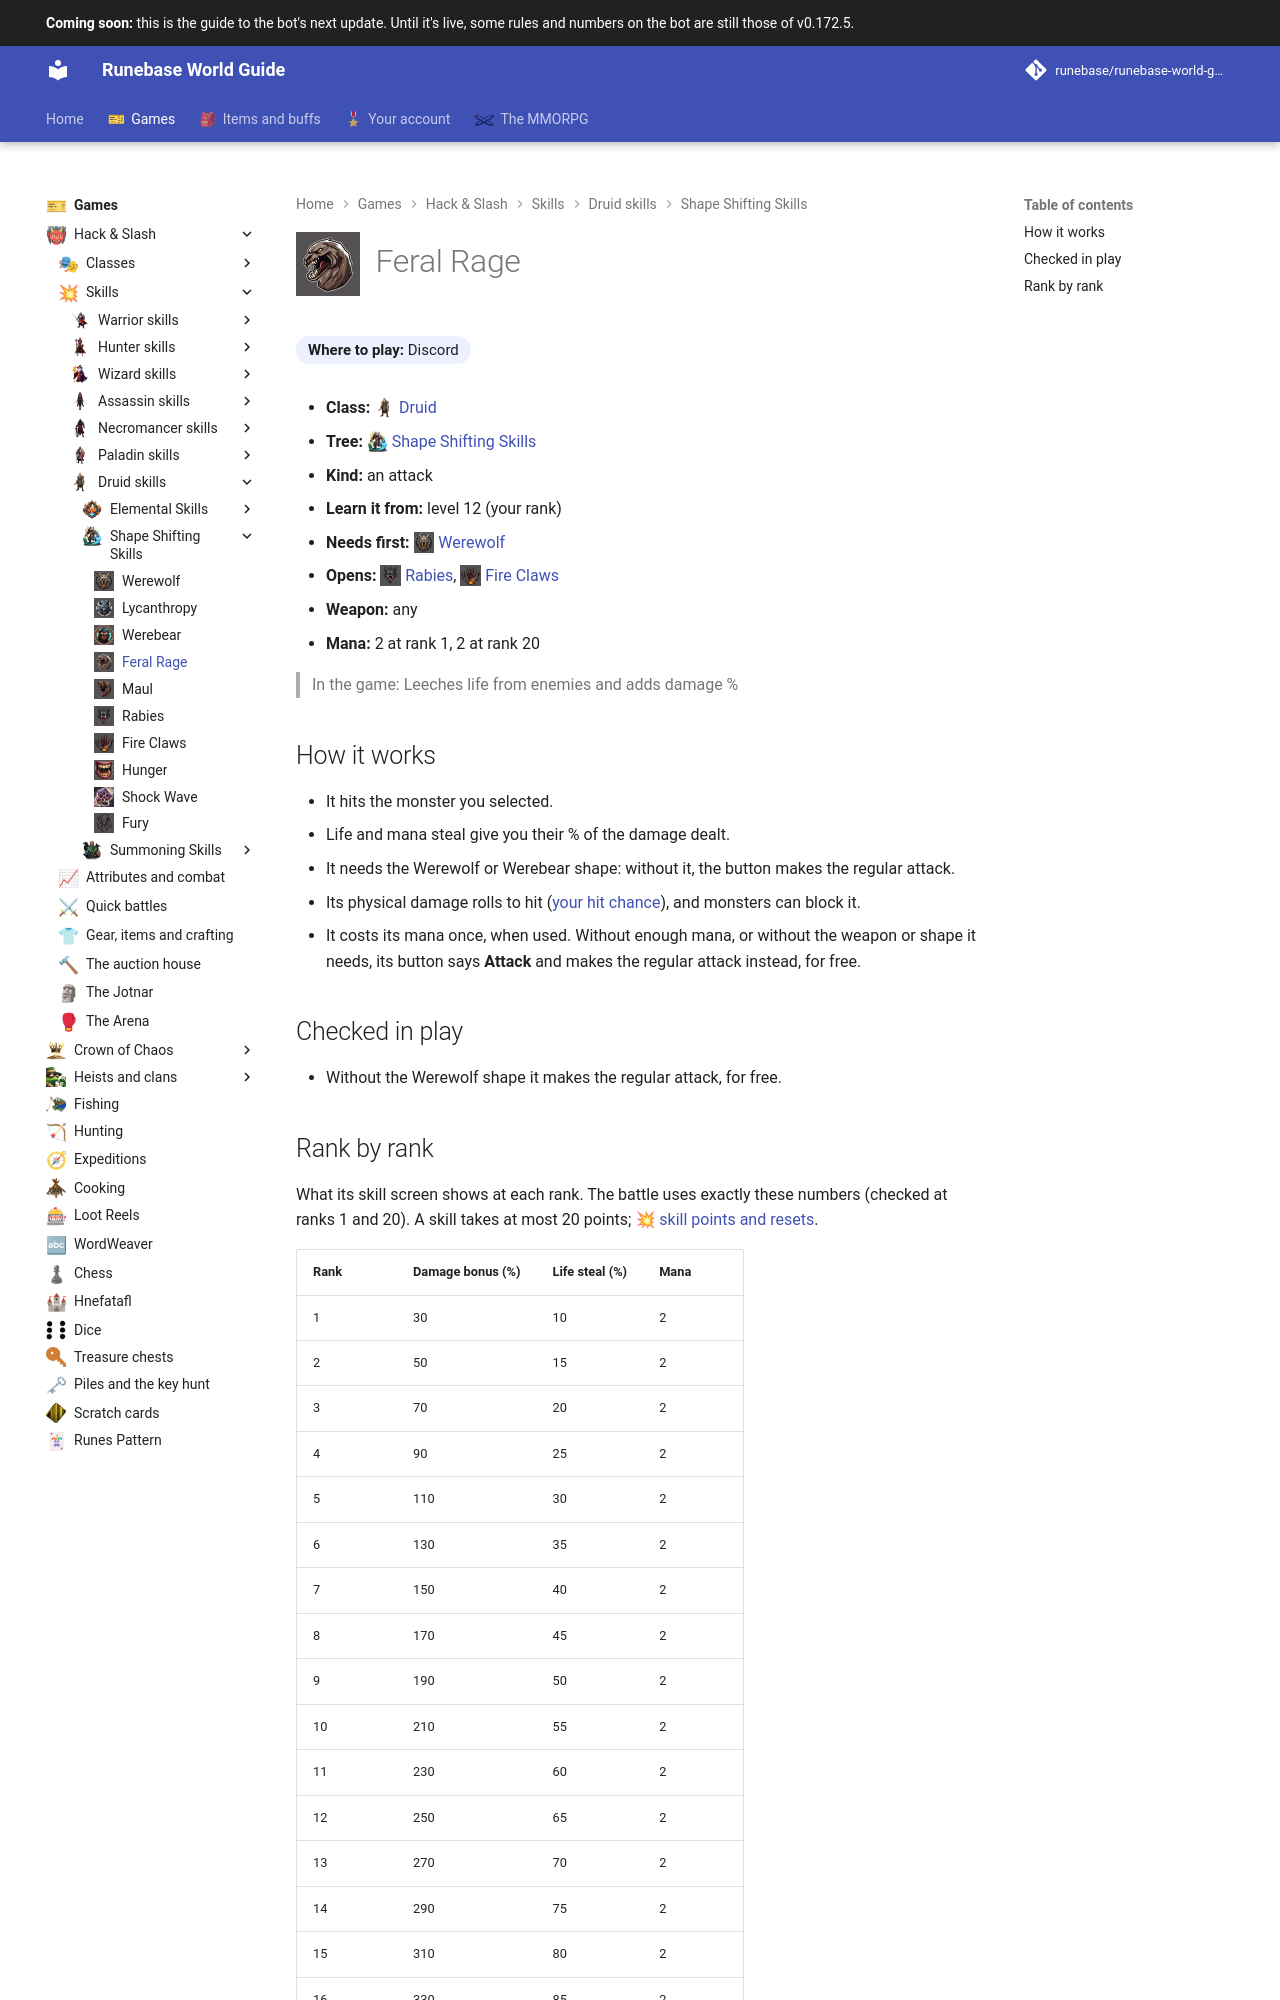

repository: Runebase/runebase-world-guide · page: next/games/hack-and-slash/skills/druid/shape-shifting-skills/feral-rage/index.html · generator: mkdocs

---
title: "Feral Rage"
icon: guide/nav
nav_icon: "assets/icons/skill/druid/feral-rage.webp"
---

# ![Feral Rage](../../../../../assets/icons/skill/druid/feral-rage.webp){ .gi .gi-title width="64" height="64" loading="lazy" } Feral Rage

**Where to play:** Discord
{ .where-to-play }

- **Class:** <span class="gi-m">![](../../../../../assets/icons/class/druid.webp){ .gi .gi-mention width="20" height="20" loading="lazy" }&nbsp;[Druid](../../../classes/druid.md)</span>
- **Tree:** <span class="gi-m">![](../../../../../assets/icons/skill-tree/shape-shifting-skills.webp){ .gi .gi-mention width="20" height="20" loading="lazy" }&nbsp;[Shape Shifting Skills](index.md)</span>
- **Kind:** an attack
- **Learn it from:** level 12 (your rank)
- **Needs first:** <span class="gi-m">![](../../../../../assets/icons/skill/druid/werewolf.webp){ .gi .gi-mention width="20" height="20" loading="lazy" }&nbsp;[Werewolf](werewolf.md)</span>
- **Opens:** <span class="gi-m">![](../../../../../assets/icons/skill/druid/rabies.webp){ .gi .gi-mention width="20" height="20" loading="lazy" }&nbsp;[Rabies](rabies.md)</span>, <span class="gi-m">![](../../../../../assets/icons/skill/druid/fire-claws.webp){ .gi .gi-mention width="20" height="20" loading="lazy" }&nbsp;[Fire Claws](fire-claws.md)</span>
- **Weapon:** any
- **Mana:** 2 at rank 1, 2 at rank 20

> In the game: Leeches life from enemies and adds damage %

## How it works

- It hits the monster you selected.
- Life and mana steal give you their % of the damage dealt.
- It needs the Werewolf or Werebear shape: without it, the button makes the regular attack.
- Its physical damage rolls to hit ([your hit chance](../../../attributes-and-combat.md#hitting-and-missing)), and monsters can block it.
- It costs its mana once, when used. Without enough mana, or without the weapon or shape it needs, its button says **Attack** and makes the regular attack instead, for free.

## Checked in play

- Without the Werewolf shape it makes the regular attack, for free.
